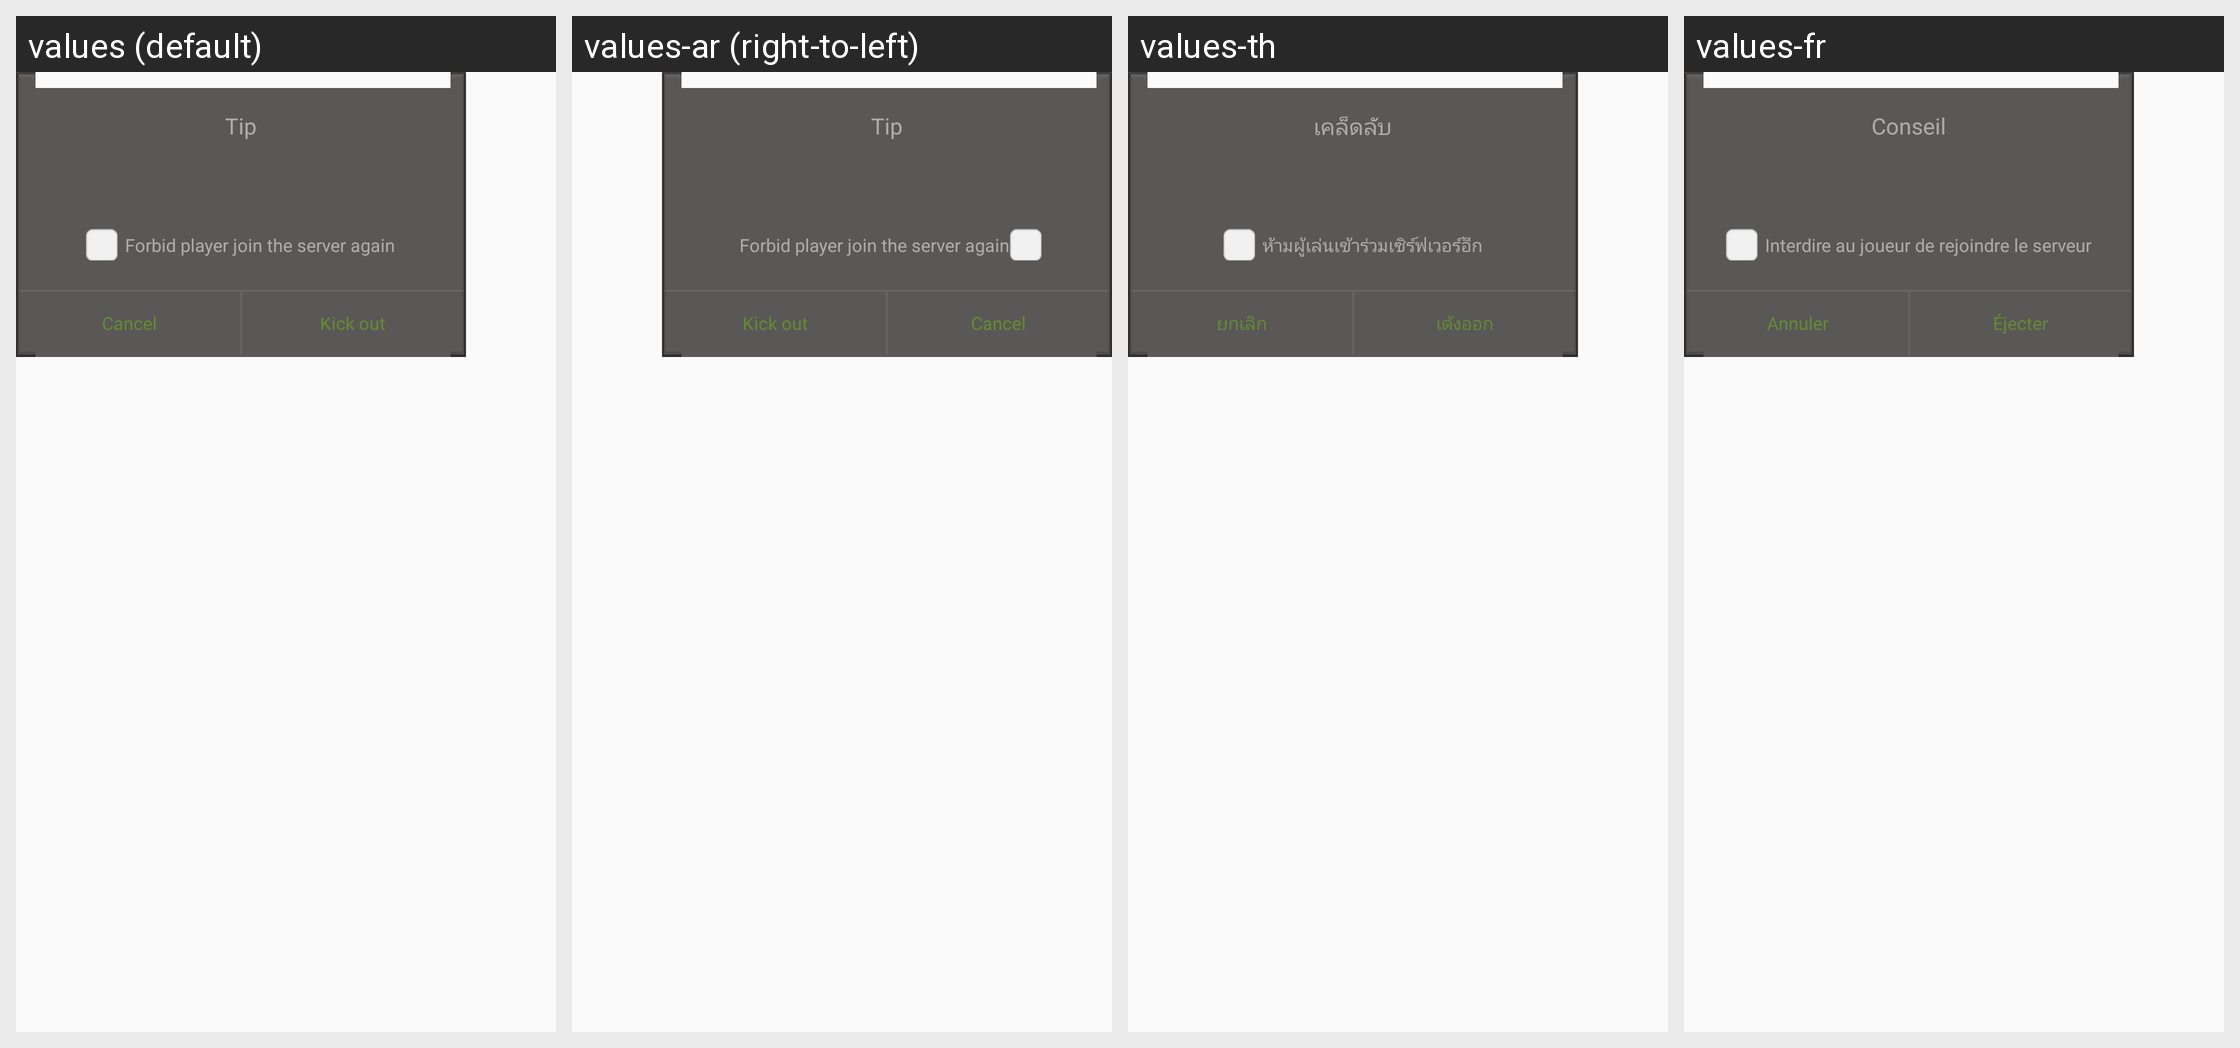

The Android screen above is rendered under several locales of the same app. Produce the string resources it draws, with the default and per-locale values.
Android screen res/layout/kick_player_tip_layer.xml rendered under 4 locales, left to right: values (default), values-ar (right-to-left), values-th, values-fr. Device: Nexus 5 (rendered at 1080×1920; each locale shown at half size, 540×960, under a caption strip naming it); theme AppTheme.
Other locales in the repository, not shown: values-af, values-bg, values-bn, values-ca, values-cs, values-da, values-de, values-el, values-en, values-en-rGB, values-es, values-fa, values-fi, values-gu, values-hi, values-hr, values-hu, values-in, values-it, values-iw, values-ja, values-kn, values-ko, values-mr, values-ms, values-nb, values-nl, values-pa, values-pl, values-pt, values-pt-rPT, values-ro, values-ru, values-sk, values-sr, values-sv, values-sw, values-ta, values-tl, values-tr, values-uk, values-ur, values-vi, values-zh, values-zh-rCN, values-zh-rHK, values-zh-rTW.
Strings drawn on this screen, with the default value and each locale's value (text and hints the layout hard-codes, and strings that could not be matched under every locale, appear in the picture but are not listed):

tip_text
  values: Tip
  values-ar: Tip  [not translated; the default value is used]
  values-th: เคล็ดลับ
  values-fr: Conseil

cancel_text
  values: Cancel
  values-ar: Cancel  [not translated; the default value is used]
  values-th: ยกเลิก
  values-fr: Annuler

kick_text
  values: Kick out
  values-ar: Kick out  [not translated; the default value is used]
  values-th: เด้งออก
  values-fr: Éjecter

kick_player_tip
  values: Forbid player join the server again
  values-ar: Forbid player join the server again  [not translated; the default value is used]
  values-th: ห้ามผู้เล่นเข้าร่วมเซิร์ฟเวอร์อีก
  values-fr: Interdire au joueur de rejoindre le serveur
